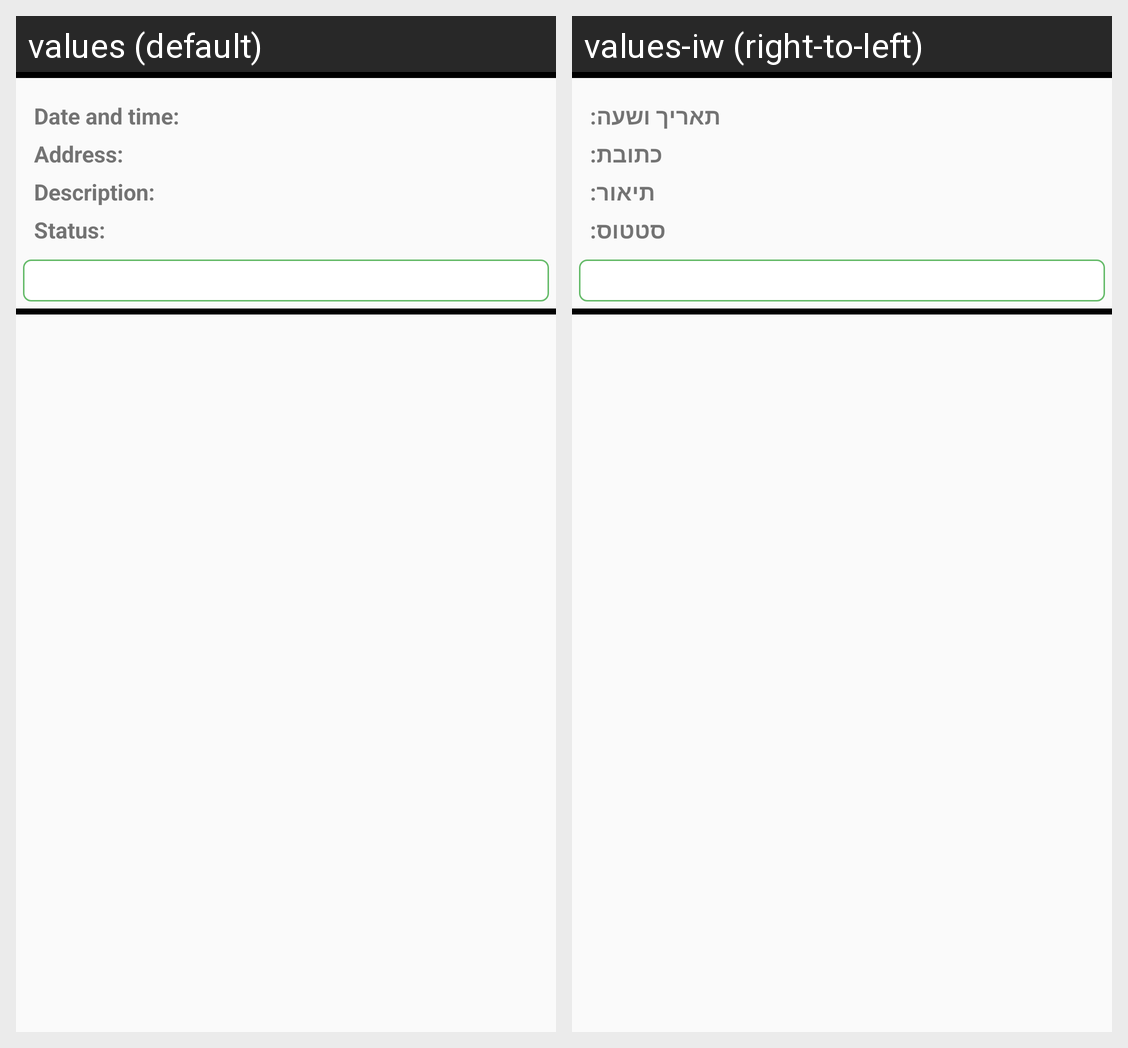

Locale-by-locale string values for the Android screen shown in this grid:
Android screen res/layout/fragment_appeal_item.xml rendered under 2 locales, left to right: values (default), values-iw (right-to-left). Device: Nexus 5 (rendered at 1080×1920; each locale shown at half size, 540×960, under a caption strip naming it); theme AppTheme.
Strings drawn on this screen, with the default value and each locale's value (text and hints the layout hard-codes, and strings that could not be matched under every locale, appear in the picture but are not listed):

item_date_time
  values: Date and time:
  values-iw: תאריך ושעה:

item_address
  values: Address:
  values-iw: כתובת:

item_description
  values: Description:
  values-iw: תיאור:

personal_status
  values: Status:
  values-iw: סטטוס:
